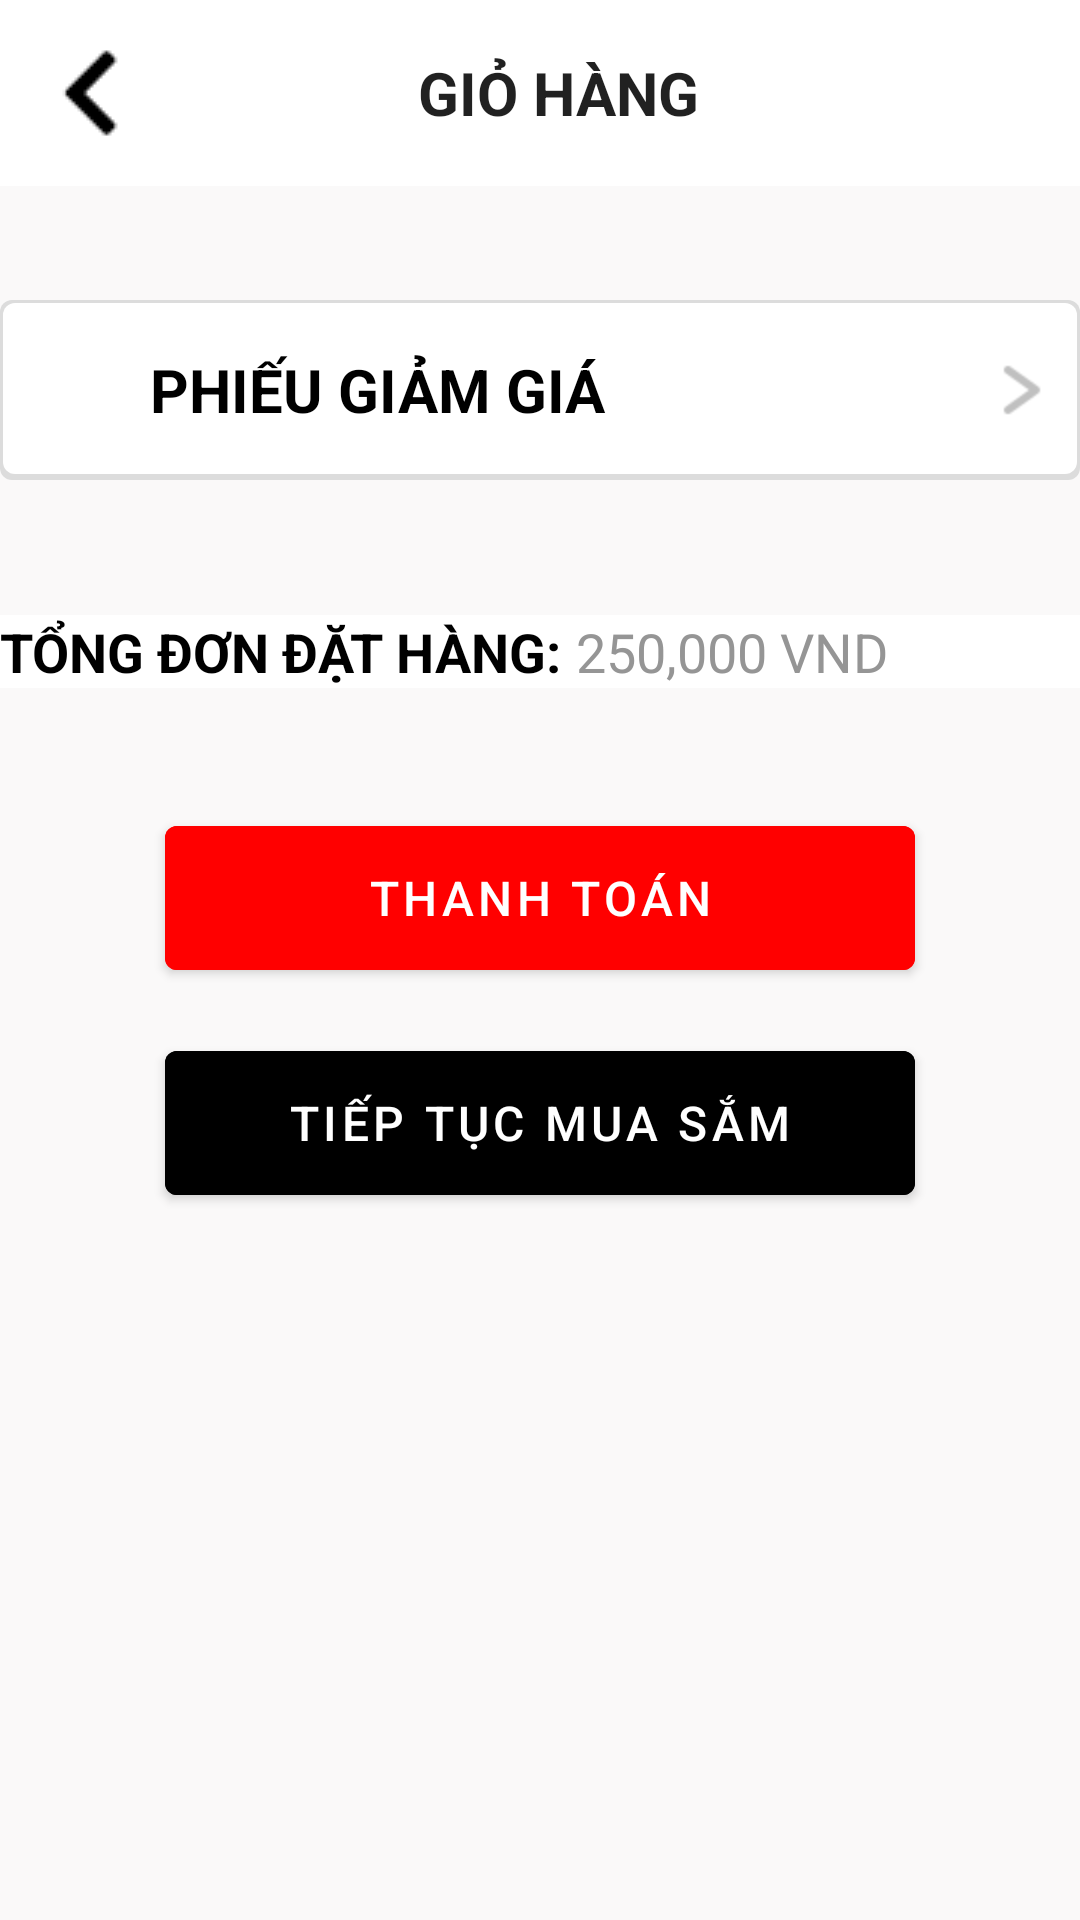

Layout XML and referenced resources for this Android screen:
<!-- AndroidManifest.xml: application theme Theme.App_Mobile_Lena -->
<!-- res/layout/cart.xml -->
<?xml version="1.0" encoding="utf-8"?>
<androidx.constraintlayout.widget.ConstraintLayout xmlns:android="http://schemas.android.com/apk/res/android"
    xmlns:app="http://schemas.android.com/apk/res-auto"
    xmlns:tools="http://schemas.android.com/tools"
    android:layout_width="match_parent"
    android:layout_height="match_parent"
    android:backgroundTint="#FAF9F9"
    android:background="#FFFFFF">

    <ScrollView
        android:id="@+id/scrollView2"
        android:layout_width="match_parent"
        android:layout_height="match_parent"
        app:layout_constraintBottom_toBottomOf="parent"
        android:layout_marginTop="70dp">

        <LinearLayout
            android:layout_width="match_parent"
            android:layout_height="match_parent"
            android:orientation="vertical">


            <ListView
                android:id="@+id/itemList"
                android:layout_width="wrap_content"
                android:layout_height="wrap_content"
                android:isScrollContainer="false">

            </ListView>

            <LinearLayout
                android:id="@+id/llCoupon"
                android:layout_width="match_parent"
                android:layout_height="60dp"
                android:layout_marginVertical="30dp"
                android:background="@drawable/shadow_bg"
                android:orientation="horizontal"
                android:paddingHorizontal="10dp">

                <ImageView
                    android:id="@+id/iconCoupon"
                    android:layout_width="30dp"
                    android:layout_height="match_parent"
                    android:scaleType="fitCenter"
                    android:src="@drawable/icon_coupon_30px" />

                <TextView
                    android:id="@+id/textCoupon"
                    android:layout_width="match_parent"
                    android:layout_height="wrap_content"
                    android:layout_gravity="center"
                    android:layout_weight="1"
                    android:paddingStart="10dp"
                    android:text="PHIẾU GIẢM GIÁ"
                    android:textColor="#000000"
                    android:textSize="20sp"
                    android:textStyle="bold" />

                <ImageView
                    android:id="@+id/iconAngleRight"
                    android:layout_width="20dp"
                    android:layout_height="match_parent"
                    android:scaleType="fitCenter"
                    android:src="@drawable/icon_angle_right_30px" />

            </LinearLayout>

            <LinearLayout
                android:layout_width="match_parent"
                android:layout_height="wrap_content"
                android:layout_marginTop="15dp"
                android:background="#fff"
                android:orientation="horizontal">

                <TextView
                    android:id="@+id/textTotalOrderPrice1"
                    android:layout_width="wrap_content"
                    android:layout_height="wrap_content"
                    android:text="TỔNG ĐƠN ĐẶT HÀNG:"
                    android:textColor="#000000"
                    android:textSize="18sp"
                    android:textStyle="bold" />

                <TextView
                    android:id="@+id/textTotalOrderPrice2"
                    android:layout_width="wrap_content"
                    android:layout_height="wrap_content"
                    android:paddingStart="5dp"
                    android:text="250,000 VND"
                    android:textColor="#959595"
                    android:textSize="18sp" />
            </LinearLayout>

            <Button
                android:id="@+id/btnPay"
                android:layout_width="250dp"
                android:layout_height="60dp"
                android:layout_gravity="center_horizontal"
                android:layout_marginTop="40dp"
                android:layout_marginBottom="15dp"
                android:backgroundTint="#FF0000"
                android:text="THANH TOÁN"
                android:textColor="#FFFFFF"
                android:textSize="16sp" />

            <Button
                android:id="@+id/btnKeepBuying"
                android:layout_width="250dp"
                android:layout_height="60dp"
                android:layout_gravity="center_horizontal"
                android:layout_marginBottom="40dp"
                android:backgroundTint="#000000"
                android:text="TIẾP TỤC MUA SẮM"
                android:textColor="#FFFFFF"
                android:textSize="16sp" />


        </LinearLayout>

    </ScrollView>

    <LinearLayout
        android:layout_width="match_parent"
        android:layout_height="wrap_content"
        android:background="#FFFFFF"
        android:orientation="horizontal"
        app:layout_constraintEnd_toEndOf="parent"
        app:layout_constraintStart_toStartOf="parent"
        app:layout_constraintTop_toTopOf="parent">

        <ImageButton
            android:id="@+id/btnGoBack"
            android:layout_width="wrap_content"
            android:layout_height="wrap_content"
            android:layout_margin="4dp"
            android:backgroundTint="#FFFFFF"
            android:contentDescription="@string/btnBackDescription"
            android:padding="12dp"
            android:src="@drawable/back_30px"
            app:layout_constraintStart_toStartOf="parent"
            app:layout_constraintTop_toTopOf="parent" />

        <TextView
            android:id="@+id/btnCart"
            android:layout_width="match_parent"
            android:layout_height="match_parent"
            android:layout_weight="1"
            android:background="#FFFFFF"
            android:gravity="center"
            android:paddingStart="-50dp"
            android:text="GIỎ HÀNG"
            android:textAppearance="@style/TextAppearance.AppCompat.Body1"
            android:textSize="20sp"
            android:textStyle="bold" />

    </LinearLayout>

</androidx.constraintlayout.widget.ConstraintLayout>
<!-- resources referenced by this layout -->
<resources>
  <!-- drawable back_30px: png bitmap (drawable, 404 bytes) -->
  <!-- drawable icon_angle_right_30px: png bitmap (drawable, 353 bytes) -->
  <!-- drawable shadow_bg (drawable) -->
  <?xml version="1.0" encoding="utf-8"?>
  <layer-list xmlns:android="http://schemas.android.com/apk/res/android">
      <item >
          <shape
              android:shape="rectangle">
              <solid android:color="#dcdcdc" />
              <corners android:radius="4dp"/>
          </shape>
      </item>
      <item android:right="1dp" android:left="1dp" android:top="1dp" android:bottom="2dp">
          <shape
              android:shape="rectangle">
              <solid android:color="@android:color/white"/>
              <corners android:radius="4dp"/>
          </shape>
      </item>
  </layer-list>
  <string name="btnBackDescription">Comeback to main store</string>
  <style name="Theme.App_Mobile_Lena" parent="Theme.MaterialComponents.DayNight.NoActionBar">
          
          <item name="colorPrimary">@color/red</item>
          <item name="colorPrimaryVariant">@color/purple_700</item>
          <item name="colorOnPrimary">@color/white</item>
          
          <item name="colorSecondary">@color/teal_200</item>
          <item name="colorSecondaryVariant">@color/teal_700</item>
          <item name="colorOnSecondary">@color/black</item>
          
          <item name="android:statusBarColor">?attr/colorPrimaryVariant</item>
          
      </style>
  <color name="red">#FF6666</color>
  <color name="purple_700">#FF3700B3</color>
  <color name="white">#FFFFFFFF</color>
  <color name="teal_200">#FF03DAC5</color>
  <color name="teal_700">#FF018786</color>
  <color name="black">#FF000000</color>
</resources>
